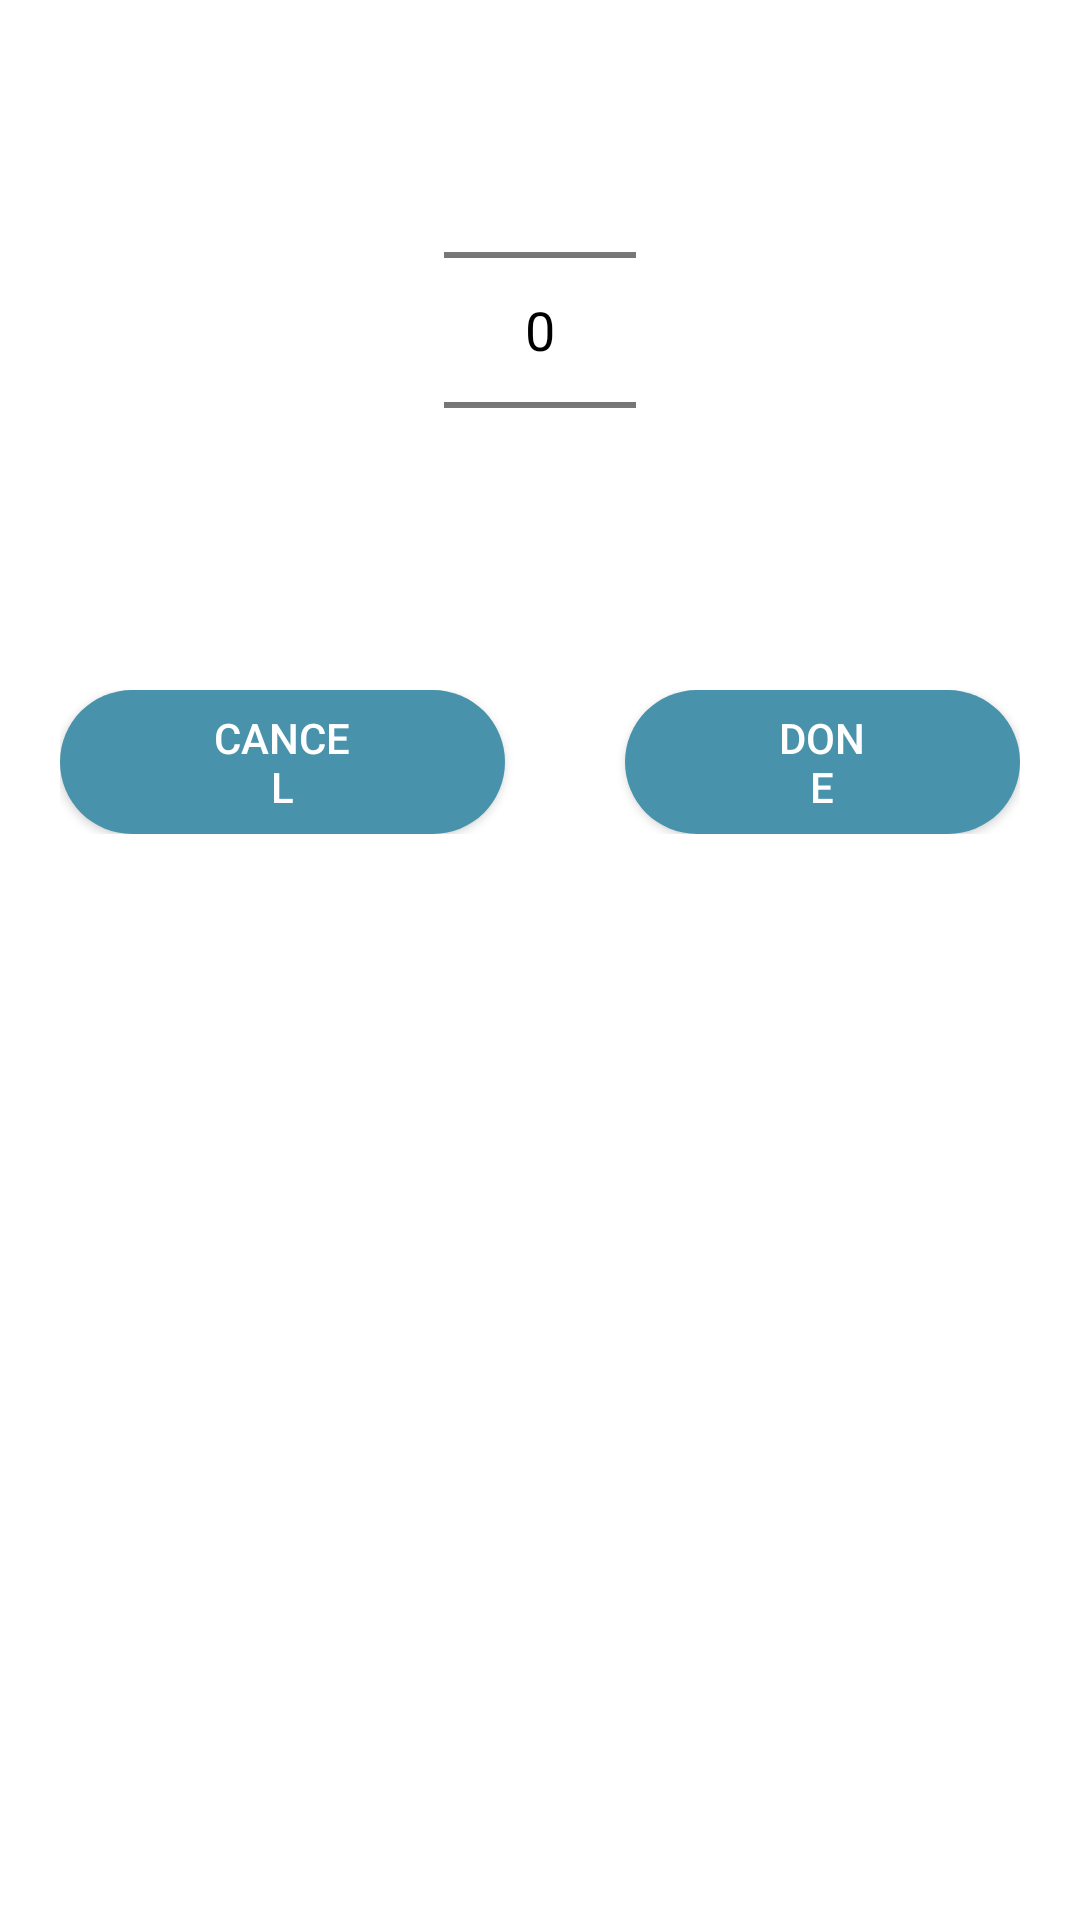

The Android layout XML behind this screen, and the referenced resources:
<!-- AndroidManifest.xml: application theme AppTheme -->
<!-- res/layout/dialog_respiration.xml -->
<?xml version="1.0" encoding="utf-8"?>
<LinearLayout xmlns:android="http://schemas.android.com/apk/res/android"
    android:layout_width="match_parent"
    android:layout_height="wrap_content"
    android:layout_centerInParent="true"
    android:background="@color/white"
    android:orientation="vertical"
    android:padding="@dimen/dp_20">

    <LinearLayout
        android:layout_width="match_parent"
        android:layout_height="wrap_content"
        android:gravity="center"
        android:orientation="horizontal">

        <NumberPicker
            android:id="@+id/picker1"
            android:layout_width="wrap_content"
            android:layout_height="wrap_content"
            android:theme="@style/AppTheme.Picker" />

    </LinearLayout>

    <LinearLayout
        android:layout_width="match_parent"
        android:layout_height="wrap_content"
        android:layout_marginTop="@dimen/dp_30"
        android:gravity="center"
        android:orientation="horizontal"
        android:weightSum="2">

        <Button
            android:id="@+id/btn_cancel"
            android:layout_width="wrap_content"
            android:layout_height="wrap_content"
            android:layout_gravity="center_horizontal"
            android:layout_marginEnd="@dimen/dp_20"
            android:layout_marginRight="@dimen/dp_20"
            android:layout_weight="1"
            android:background="@drawable/background_login_button"
            android:paddingLeft="@dimen/dp_50"
            android:paddingRight="@dimen/dp_50"
            android:text="@string/cancel" />

        <Button
            android:id="@+id/btn_done"
            android:layout_width="wrap_content"
            android:layout_height="wrap_content"
            android:layout_gravity="center_horizontal"
            android:layout_marginStart="@dimen/dp_20"
            android:layout_marginLeft="@dimen/dp_20"
            android:layout_weight="1"
            android:background="@drawable/background_login_button"
            android:paddingLeft="@dimen/dp_50"
            android:paddingRight="@dimen/dp_50"
            android:text="@string/done" />
    </LinearLayout>
</LinearLayout>
<!-- resources referenced by this layout -->
<resources>
  <color name="white">#FFFFFF</color>
  <dimen name="dp_20">20dp</dimen>
  <dimen name="dp_30">30dp</dimen>
  <dimen name="dp_50">50dp</dimen>
  <!-- drawable background_login_button (drawable) -->
  <?xml version="1.0" encoding="utf-8"?>
  <shape xmlns:android="http://schemas.android.com/apk/res/android"
      android:shape="rectangle">
  
      <solid android:color="@color/colorPrimary" />
  
      <corners android:radius="@dimen/dp_25" />
  </shape>
  <string name="cancel">Cancel</string>
  <string name="done">Done</string>
  <style name="AppTheme.Picker" parent="Theme.AppCompat.Light.NoActionBar">
          <item name="android:textColorPrimary">@color/black</item>
          <item name="android:textSize">@dimen/sp_18</item>
          <item name="android:descendantFocusability">blocksDescendants</item>
      </style>
  <style name="AppTheme" parent="Theme.AppCompat.NoActionBar">
          <item name="colorPrimary">@color/colorPrimary</item>
          <item name="colorPrimaryDark">@color/colorPrimaryDark</item>
          <item name="colorAccent">@color/colorAccent</item>
  
          <item name="android:windowOptOutEdgeToEdgeEnforcement" tools:ignore="NewApi">true</item>
  
      </style>
  <color name="colorPrimary">#4892ab</color>
  <dimen name="dp_25">25dp</dimen>
  <color name="black">#000000</color>
  <dimen name="sp_18">18sp</dimen>
  <color name="colorPrimaryDark">#4892ab</color>
  <color name="colorAccent">#D81B60</color>
</resources>
